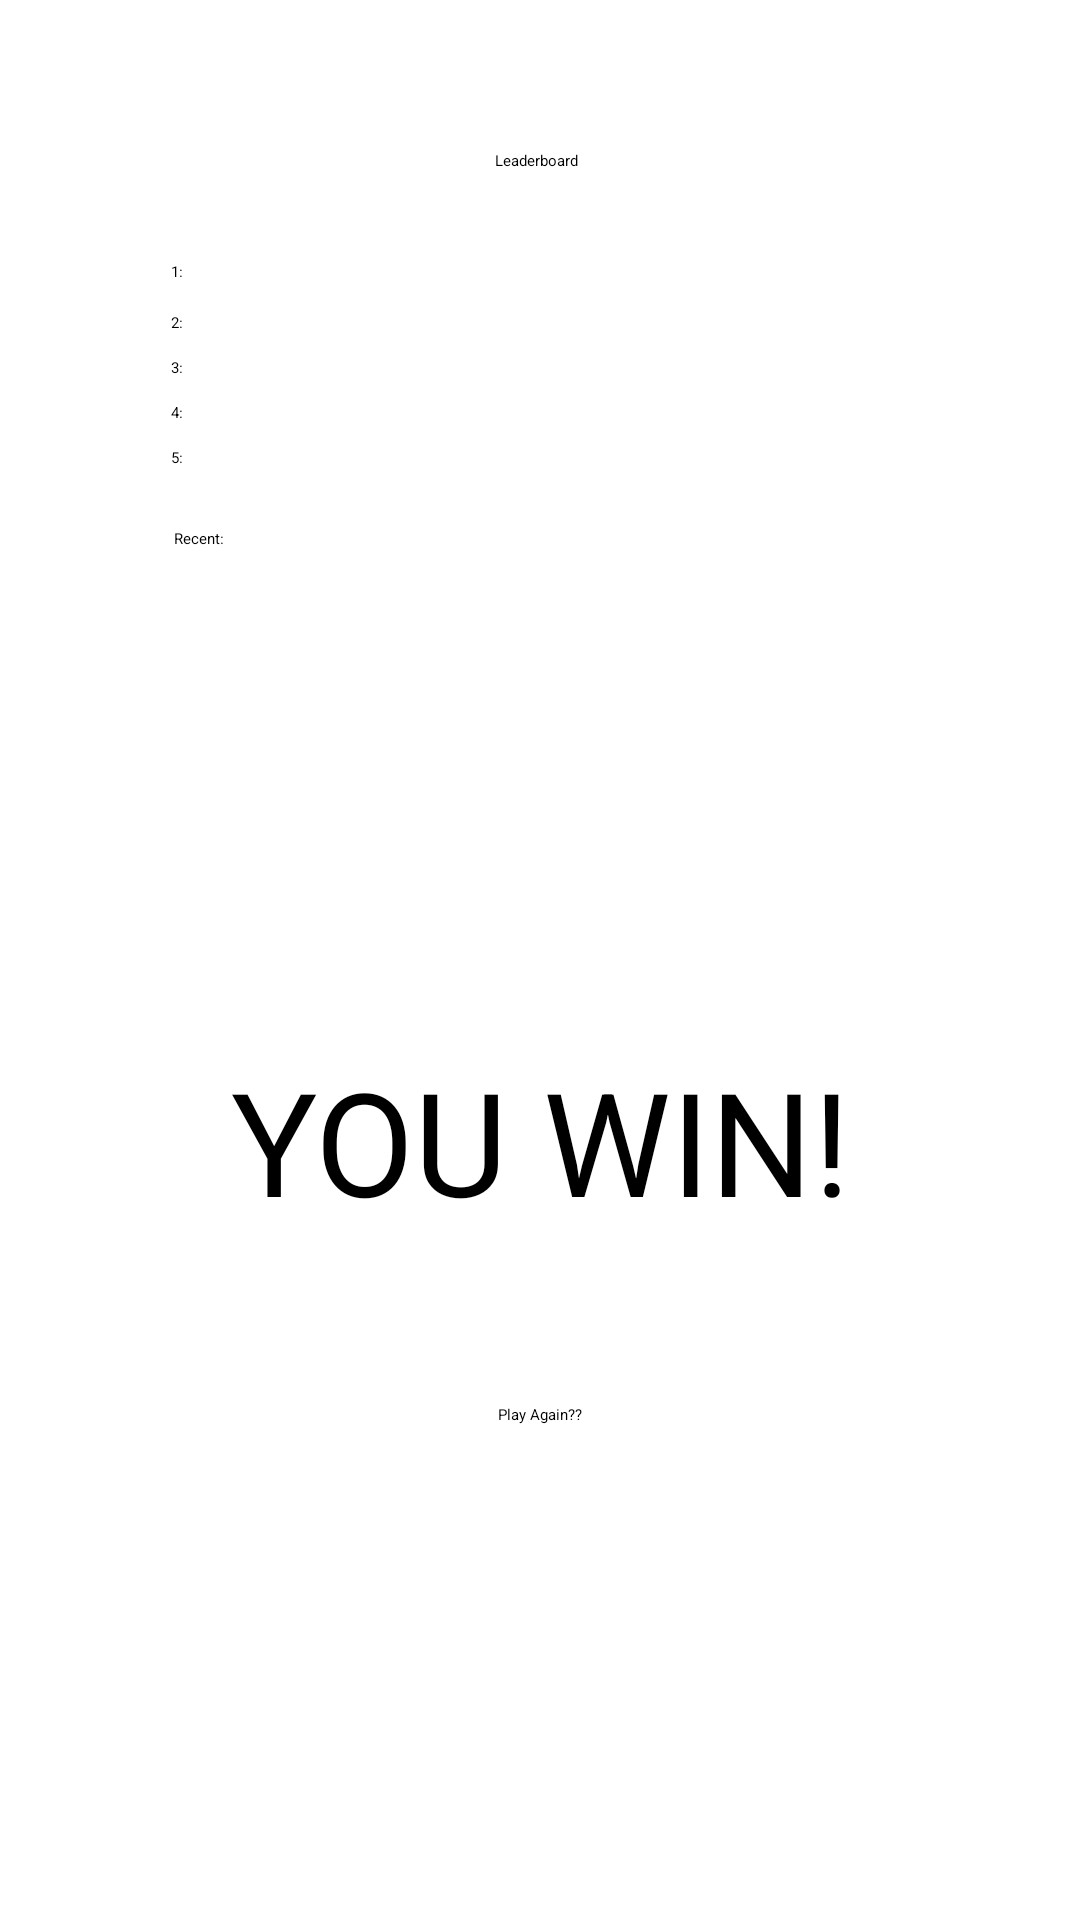

Write the Android layout XML for this screen, with the resource values it uses.
<!-- AndroidManifest.xml: application theme Theme.S0 -->
<!-- res/layout/end_main.xml -->
<?xml version="1.0" encoding="utf-8"?>
<androidx.constraintlayout.widget.ConstraintLayout xmlns:android="http://schemas.android.com/apk/res/android"
    xmlns:app="http://schemas.android.com/apk/res-auto"
    xmlns:tools="http://schemas.android.com/tools"
    android:layout_width="match_parent"
    android:layout_height="match_parent"
    tools:context=".viewmodels.EndScreen">

    <TextView
        android:id="@+id/titleText"
        android:layout_width="wrap_content"
        android:layout_height="wrap_content"
        android:layout_marginTop="348dp"
        android:text="YOU WIN!"
        android:textSize="48sp"
        app:layout_constraintEnd_toEndOf="parent"
        app:layout_constraintStart_toStartOf="parent"
        app:layout_constraintTop_toTopOf="parent" />


    <TextView
        android:id="@+id/leaderboardTextView"
        android:layout_width="wrap_content"
        android:layout_height="wrap_content"
        android:layout_marginStart="165dp"
        android:layout_marginTop="50dp"
        android:text="Leaderboard"
        app:layout_constraintStart_toStartOf="parent"
        app:layout_constraintTop_toTopOf="parent" />

    <TextView
        android:id="@+id/rank1TextView"
        android:layout_width="wrap_content"
        android:layout_height="wrap_content"
        android:layout_marginStart="57dp"
        android:layout_marginTop="87dp"
        android:text="1: "
        app:layout_constraintStart_toStartOf="parent"
        app:layout_constraintTop_toTopOf="parent" />

    <TextView
        android:id="@+id/rank2TextView"
        android:layout_width="wrap_content"
        android:layout_height="wrap_content"
        android:layout_marginStart="57dp"
        android:layout_marginTop="10dp"
        android:text="2: "
        app:layout_constraintStart_toStartOf="parent"
        app:layout_constraintTop_toBottomOf="@+id/rank1TextView" />

    <TextView
        android:id="@+id/rank3TextView"
        android:layout_width="wrap_content"
        android:layout_height="wrap_content"
        android:layout_marginStart="57dp"
        android:layout_marginTop="8dp"
        android:text="3: "
        app:layout_constraintStart_toStartOf="parent"
        app:layout_constraintTop_toBottomOf="@+id/rank2TextView" />

    <TextView
        android:id="@+id/rank4TextView"
        android:layout_width="wrap_content"
        android:layout_height="wrap_content"
        android:layout_marginStart="57dp"
        android:layout_marginTop="8dp"
        android:text="4: "
        app:layout_constraintStart_toStartOf="parent"
        app:layout_constraintTop_toBottomOf="@+id/rank3TextView" />

    <TextView
        android:id="@+id/rank5TextView"
        android:layout_width="wrap_content"
        android:layout_height="wrap_content"
        android:layout_marginStart="57dp"
        android:layout_marginTop="8dp"
        android:text="5: "
        app:layout_constraintStart_toStartOf="parent"
        app:layout_constraintTop_toBottomOf="@+id/rank4TextView" />

    <Button
        android:id="@+id/resetButton"
        android:layout_width="wrap_content"
        android:layout_height="wrap_content"
        android:layout_marginTop="468dp"
        android:text="Play Again??"
        app:layout_constraintEnd_toEndOf="parent"
        app:layout_constraintStart_toStartOf="parent"
        app:layout_constraintTop_toTopOf="parent" />

    <TextView
        android:id="@+id/recentTextView"
        android:layout_width="wrap_content"
        android:layout_height="wrap_content"
        android:layout_marginStart="58dp"
        android:layout_marginTop="20dp"
        android:text="Recent: "
        app:layout_constraintStart_toStartOf="parent"
        app:layout_constraintTop_toBottomOf="@+id/rank5TextView" />


</androidx.constraintlayout.widget.ConstraintLayout>
<!-- resources referenced by this layout -->
<resources>

</resources>
